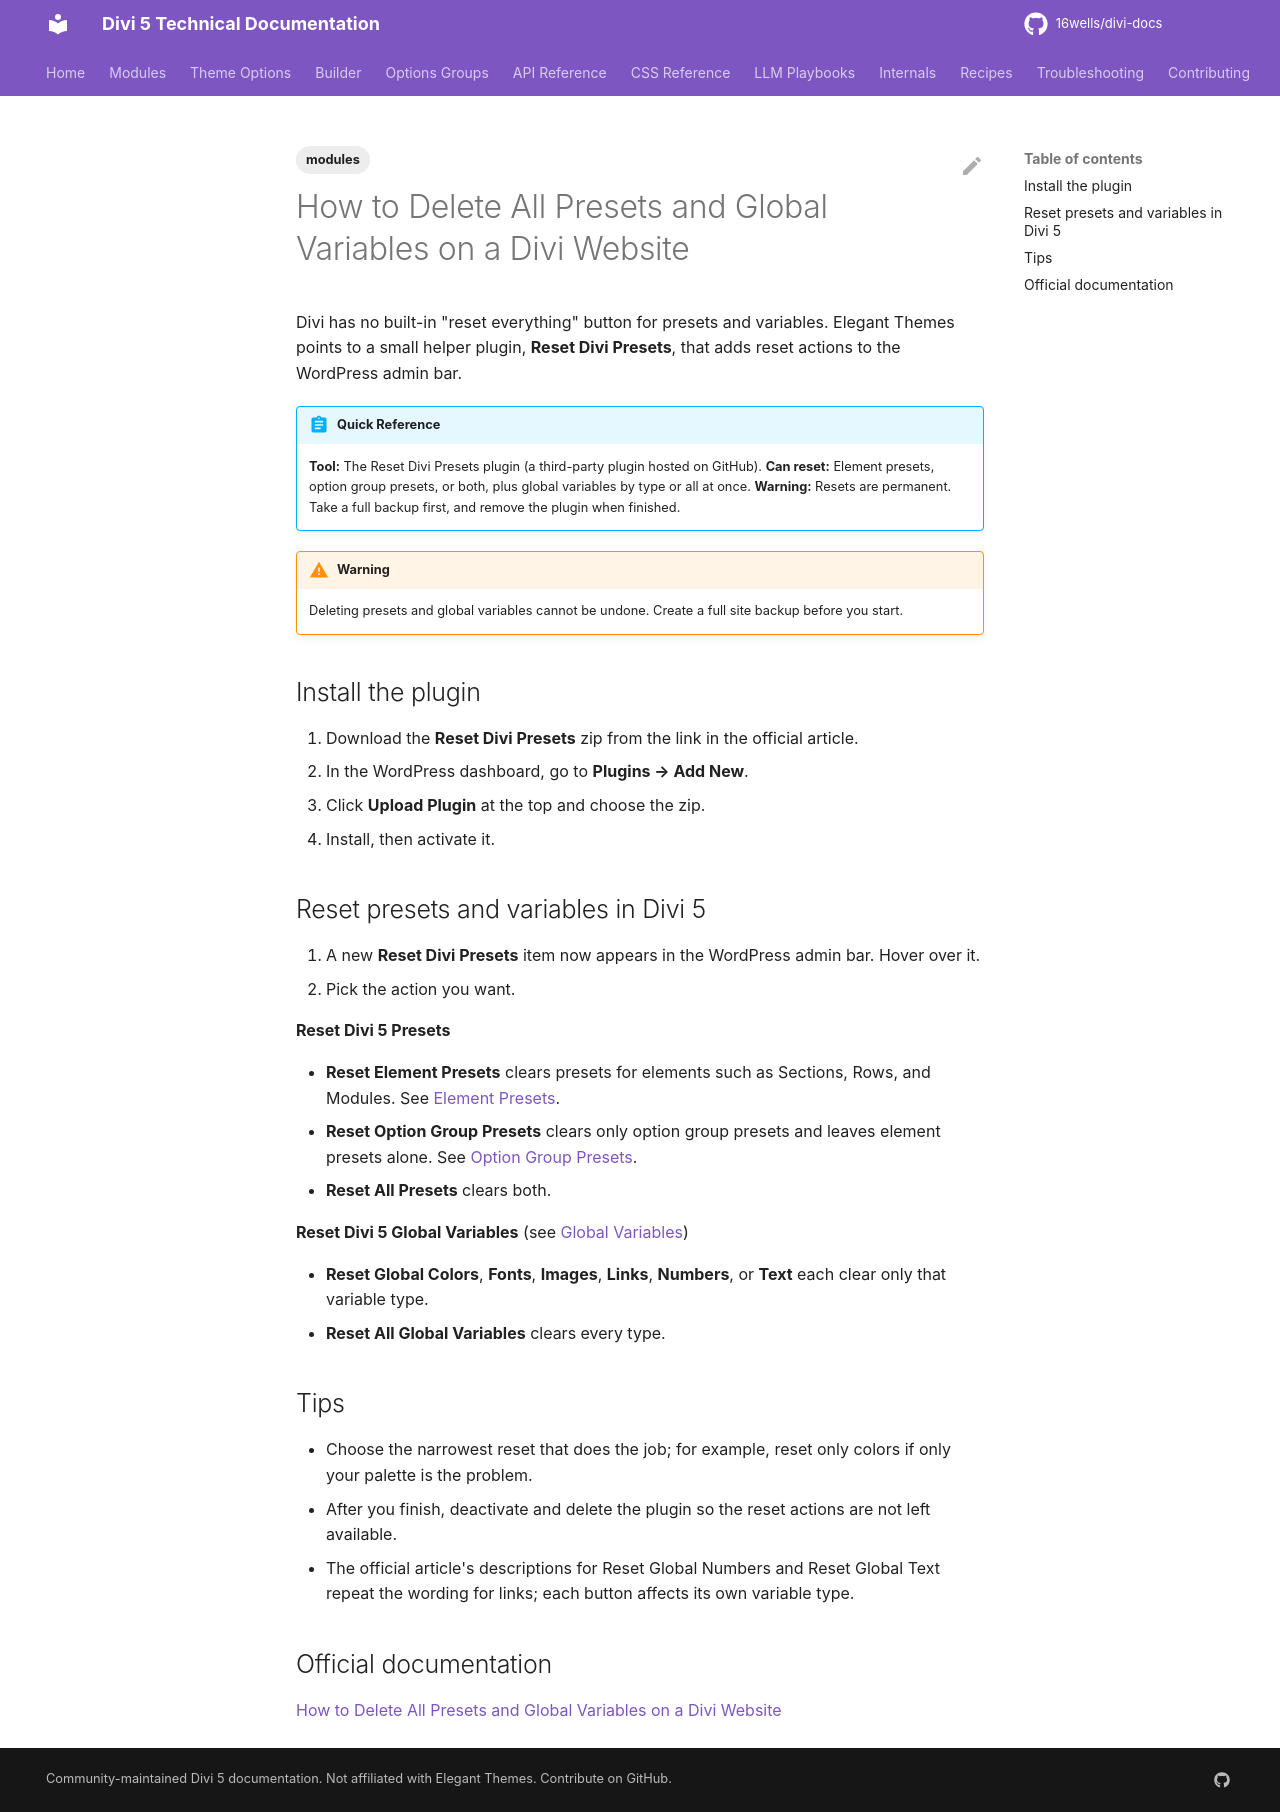

repository: 16wells/divi-docs · page: modules/how-to-delete-all-presets-and-global-variables-on-a-divi-website/index.html · generator: mkdocs

---
title: "How to Delete All Presets and Global Variables on a Divi Website"
description: "Use the Reset Divi Presets plugin to wipe Divi 5 element presets, option group presets, and global variables from a site."
category: modules
tags: [modules]
related: []
divi_version: "5.x"
last_updated: 2026-11-04
source_url: "https://help.elegantthemes.com/en/articles/9910009-how-to-delete-all-presets-and-global-variables-on-a-divi-website"
---

# How to Delete All Presets and Global Variables on a Divi Website

Divi has no built-in "reset everything" button for presets and variables. Elegant Themes points to a small helper plugin, **Reset Divi Presets**, that adds reset actions to the WordPress admin bar.

!!! abstract "Quick Reference"
    **Tool:** The Reset Divi Presets plugin (a third-party plugin hosted on GitHub).
    **Can reset:** Element presets, option group presets, or both, plus global variables by type or all at once.
    **Warning:** Resets are permanent. Take a full backup first, and remove the plugin when finished.

!!! warning
    Deleting presets and global variables cannot be undone. Create a full site backup before you start.

## Install the plugin

1. Download the **Reset Divi Presets** zip from the link in the official article.
2. In the WordPress dashboard, go to **Plugins → Add New**.
3. Click **Upload Plugin** at the top and choose the zip.
4. Install, then activate it.

## Reset presets and variables in Divi 5

1. A new **Reset Divi Presets** item now appears in the WordPress admin bar. Hover over it.
2. Pick the action you want.

**Reset Divi 5 Presets**

- **Reset Element Presets** clears presets for elements such as Sections, Rows, and Modules. See [Element Presets](../builder/element-presets.md).
- **Reset Option Group Presets** clears only option group presets and leaves element presets alone. See [Option Group Presets](../builder/option-group-presets.md).
- **Reset All Presets** clears both.

**Reset Divi 5 Global Variables** (see [Global Variables](../builder/global-variables.md))

- **Reset Global Colors**, **Fonts**, **Images**, **Links**, **Numbers**, or **Text** each clear only that variable type.
- **Reset All Global Variables** clears every type.

## Tips

- Choose the narrowest reset that does the job; for example, reset only colors if only your palette is the problem.
- After you finish, deactivate and delete the plugin so the reset actions are not left available.
- The official article's descriptions for Reset Global Numbers and Reset Global Text repeat the wording for links; each button affects its own variable type.

## Official documentation

[How to Delete All Presets and Global Variables on a Divi Website](https://help.elegantthemes.com/en/articles/9910009-how-to-delete-all-presets-and-global-variables-on-a-divi-website)
